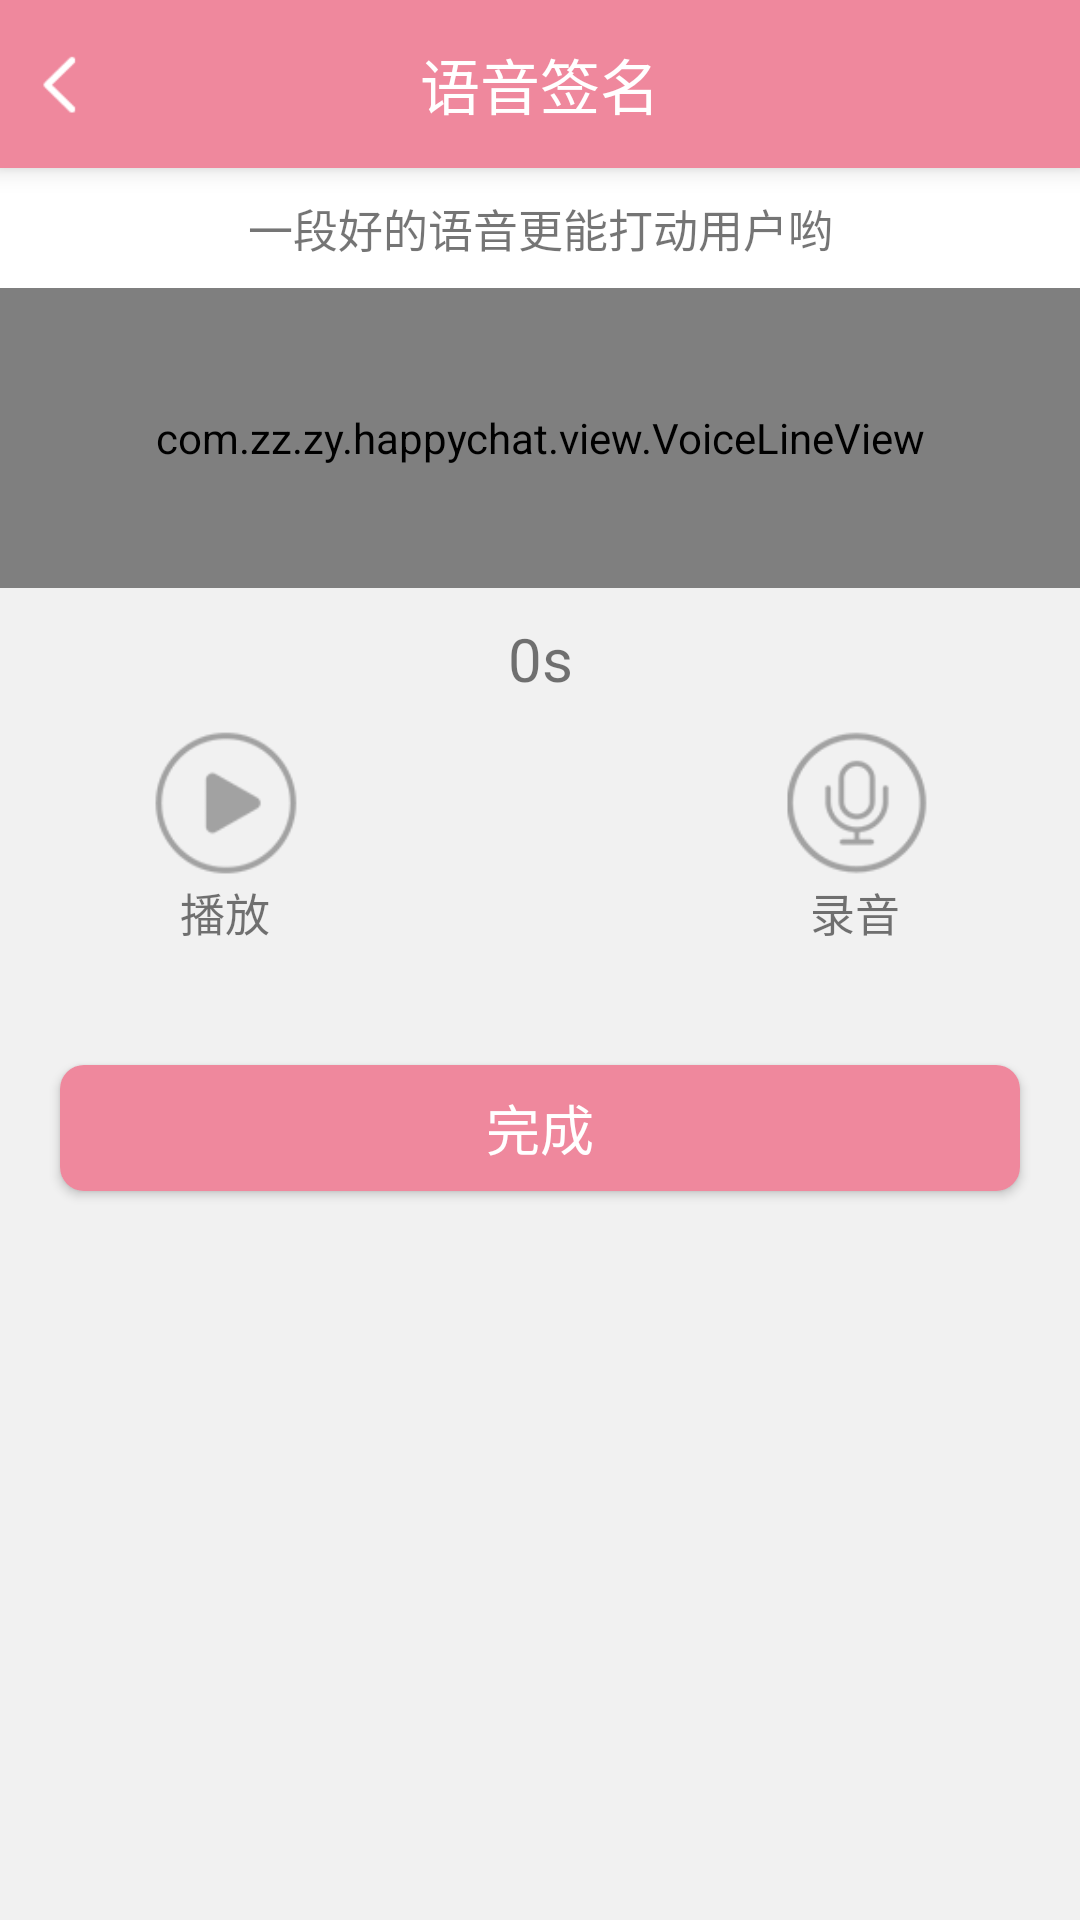

Android layout source for this screen:
<!-- AndroidManifest.xml: application theme AppTheme -->
<!-- res/layout/activity_voice.xml -->
<?xml version="1.0" encoding="utf-8"?>
<LinearLayout xmlns:android="http://schemas.android.com/apk/res/android"
    xmlns:tools="http://schemas.android.com/tools"
    android:layout_width="match_parent"
    android:layout_height="match_parent"
    xmlns:app="http://schemas.android.com/apk/res-auto"
    android:orientation="vertical"
    android:background="#f1f1f1"
    tools:context="com.zz.zy.happychat.activity.VoiceActivity">
    <android.support.v7.widget.Toolbar
        android:layout_width="match_parent"
        android:elevation="5dp"
        app:contentInsetStart="0dp"
        android:background="#EF889D"
        android:layout_height="?attr/actionBarSize">
        <RelativeLayout
            android:layout_width="match_parent"
            android:layout_height="match_parent">
            <FrameLayout
                android:id="@+id/fl_back"
                android:layout_width="wrap_content"
                android:paddingLeft="10dp"
                android:layout_height="match_parent">
                <ImageView
                    android:layout_width="20dp"
                    android:scaleType="fitXY"
                    android:layout_gravity="center"
                    android:src="@drawable/fn"
                    android:layout_height="20dp" />
            </FrameLayout>
            <TextView
                android:layout_width="wrap_content"
                android:textSize="20sp"
                android:textColor="#fff"
                android:text="语音签名"
                android:layout_centerInParent="true"
                android:layout_height="wrap_content" />
        </RelativeLayout>
    </android.support.v7.widget.Toolbar>
    <TextView
        android:layout_width="match_parent"
        android:gravity="center"
        android:textSize="15sp"
        android:background="#fff"
        android:text="一段好的语音更能打动用户哟"
        android:layout_height="40dp" />
    <com.zz.zy.happychat.view.VoiceLineView
        android:id="@+id/voiceView"
        android:layout_width="match_parent"
        android:background="#fff"
        android:layout_height="100dp" />
     <TextView
         android:id="@+id/tv_time"
         android:padding="10dp"
         android:layout_width="match_parent"
         android:text="0s"
         android:textSize="20sp"
         android:gravity="center"
         android:layout_height="wrap_content" />
    <LinearLayout
        android:layout_width="match_parent"
        android:orientation="horizontal"
        android:paddingStart="50dp"
        android:paddingEnd="50dp"
        android:gravity="center_horizontal"
        android:layout_height="wrap_content">
        <LinearLayout
            android:id="@+id/ll_play"
            android:layout_width="wrap_content"
            android:orientation="vertical"
            android:gravity="center_horizontal"
            android:layout_height="wrap_content">
            <ImageView
                android:id="@+id/iv_play"
                android:layout_width="50dp"
                android:scaleType="fitXY"
                android:src="@drawable/bo"
                android:layout_height="50dp" />
            <TextView
                android:layout_width="wrap_content"
                android:textSize="15sp"
                android:text="播放"
                android:layout_height="wrap_content" />
        </LinearLayout>
        <View
            android:layout_width="wrap_content"
            android:layout_weight="1"
            android:layout_height="match_parent"></View>
        <LinearLayout
            android:layout_width="wrap_content"
            android:orientation="vertical"
            android:gravity="center_horizontal"
            android:layout_height="wrap_content">
            <ImageButton
                android:id="@+id/ib_record"
                android:layout_width="50dp"
                android:scaleType="fitXY"
                android:background="@drawable/record_background_selector"
                android:src="@drawable/bo1"
                android:layout_height="50dp" />
            <TextView
                android:layout_width="wrap_content"
                android:textSize="15sp"
                android:text="录音"
                android:layout_height="wrap_content" />
        </LinearLayout>
    </LinearLayout>
    <Button
        android:id="@+id/btn_ok"
        android:layout_width="match_parent"
        android:textColor="#fff"
        android:textSize="18sp"
        android:layout_marginLeft="20dp"
        android:layout_marginRight="20dp"
        android:text="完成"
        android:layout_marginTop="40dp"
        android:gravity="center"
        android:background="@drawable/bg_round_login"
        android:layout_height="42dp" />
</LinearLayout>
<!-- resources referenced by this layout -->
<resources>
  <!-- drawable bg_round_login (drawable) -->
  <?xml version="1.0" encoding="utf-8"?>
  <shape xmlns:android="http://schemas.android.com/apk/res/android"
      android:shape="rectangle">
      <corners android:radius="8dp"></corners>
      <solid android:color="#EF889D"></solid>
  </shape>
  <!-- drawable bo: png bitmap (drawable, 3114 bytes) -->
  <!-- drawable bo1: png bitmap (drawable, 3777 bytes) -->
  <!-- drawable fn: png bitmap (drawable, 1315 bytes) -->
  <!-- drawable record_background_selector (drawable) -->
  <?xml version="1.0" encoding="utf-8"?>
  <selector xmlns:android="http://schemas.android.com/apk/res/android">
      <item android:state_pressed="true" android:drawable="@drawable/record_background"/>
      <item android:drawable="@drawable/record_background_up"/>
  
  </selector>
  <style name="AppTheme" parent="AppBaseTheme" />
  <!-- drawable record_background (drawable) -->
  <?xml version="1.0" encoding="utf-8"?>
  <shape xmlns:android="http://schemas.android.com/apk/res/android"
      android:shape="oval">
      <solid android:color="#00BB00"/>
  
  </shape>
  <style name="AppBaseTheme" parent="Theme.AppCompat.Light.DarkActionBar">
          
          <item name="colorPrimary">#EF889D</item>
          <item name="android:textAllCaps">false</item>
          <item name="android:windowActionBar">false</item>
          <item name="windowActionBar">false</item>
          <item name="android:windowAnimationStyle">@style/AnimationActivity</item>
          <item name="windowNoTitle">true</item>
          <item name="colorPrimaryDark">@color/colorPrimaryDark</item>
          <item name="colorAccent">#EF889D</item>
          
          
      </style>
  <style name="AnimationActivity" parent="@android:style/Animation.Activity">
          <item name="android:activityOpenEnterAnimation">@anim/slide_in_left</item>
          <item name="android:activityOpenExitAnimation">@anim/slide_out_left</item>
          <item name="android:activityCloseEnterAnimation">@anim/slide_in_right</item>
          <item name="android:activityCloseExitAnimation">@anim/slide_out_right</item>
      </style>
  <!-- not gathered from this repository: default colours our renderer supplied (Android Studio template values) -->
  <color name="colorPrimaryDark">#FF3700B3</color>
</resources>
